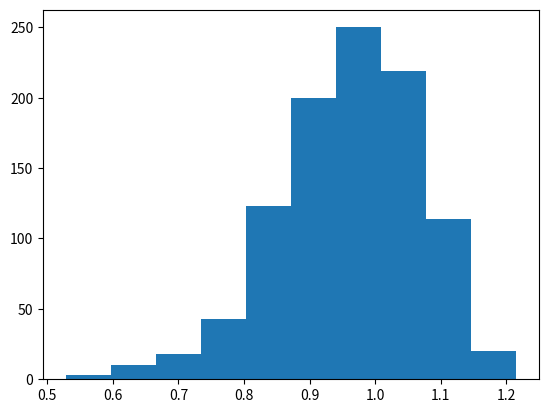

Write Python code to recreate this figure.
import numpy as np

def weibull_redistribute(values, k=4.0, scale=1.0):
    n = len(values)
    return (np.random.weibull(k, size = n) * scale).tolist()

def get_yield(damage, ymin, ymax, penal = 3):
    return (ymin + (1 - damage)** penal*(ymax-ymin))

if __name__ == "__main__":
    array = np.ones(1000)
    weibull_array = weibull_redistribute(array, k=10.0)
    import matplotlib.pyplot as plt
    counts, bins = np.histogram(weibull_array) 
    plt.hist(bins[:-1], bins, weights=counts)
    plt.show()
